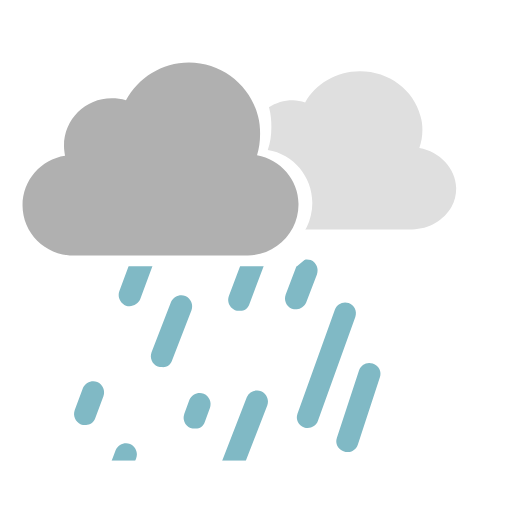
t = 0.00 s
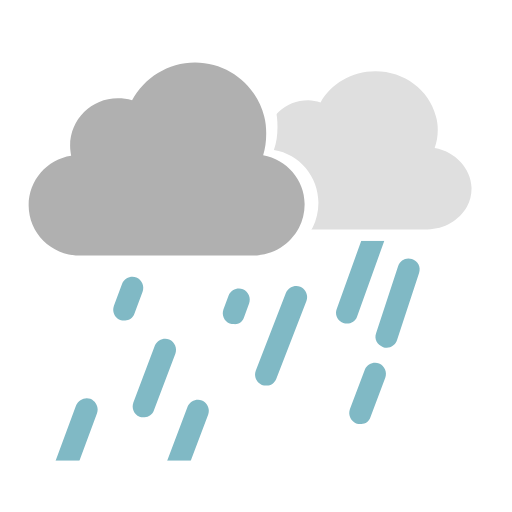
t = 0.33 s
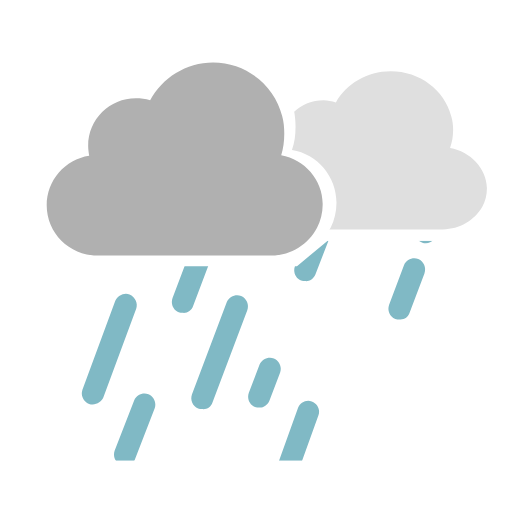
t = 0.66 s
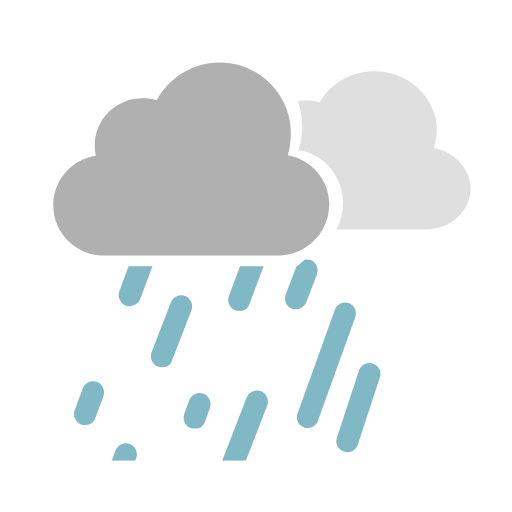
t = 1.00 s
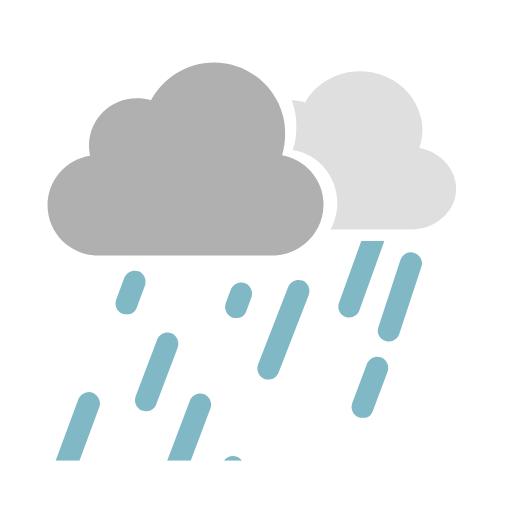
t = 1.32 s
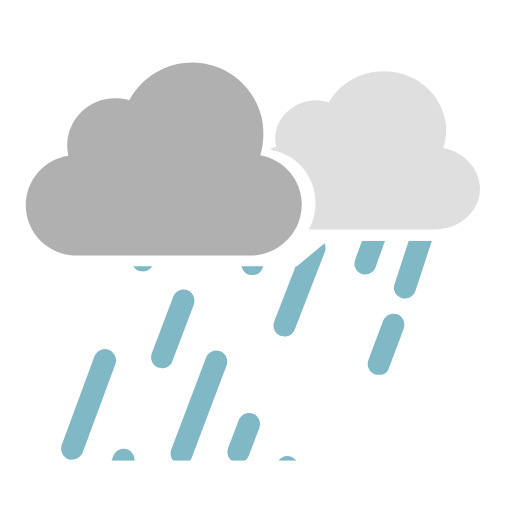
t = 1.75 s

The animated SVG that drew these frames (rendered in a browser with its animation timeline set to each time). Animation: 25 SMIL elements (animateTransform=25); one cycle of 2.00 s, repeats indefinitely.

<svg width="80px"  height="80px"  xmlns="http://www.w3.org/2000/svg" viewBox="0 0 100 100" preserveAspectRatio="xMidYMid" class="lds-rainy" style="background: none;"><defs><path id="cpp1" d="M0,0v100h100V0H0z M62.9,44.4c-1.7,3.4-5.3,5.8-9.4,5.8H17c-5.8,0-10.5-4.7-10.5-10.5 c0-5.2,3.8-9.6,8.9-10.4c-0.1-0.6-0.2-1.3-0.2-2c0-5.5,4.4-9.9,9.9-9.9c1,0,2,0.2,3,0.5c2.5-4.7,7.4-7.9,13.1-7.9 c6.9,0,12.8,4.8,14.4,11.2c0.3,1.2,0.4,2.4,0.4,3.6c0,1.6-0.2,3.1-0.7,4.5c5,0.8,8.7,5.2,8.7,10.3C64,41.3,63.6,43,62.9,44.4z" transform="translate(2.74638 0)"><animateTransform attributeName="transform" type="translate" values="-3 0;3 0;-3 0" keyTimes="0;0.5;1" ng-attr-dur="{{config.speed1}}" repeatCount="indefinite" calcMode="spline" keySplines="0.5 0 0.5 1;0.5 0 0.5 1" dur="2"></animateTransform></path><clipPath id="cp1"><use href="#cpp1"></use></clipPath><path id="cpp2" d="M0,52L58,52L64,47L100,47L100,90L0,90Z"></path><clipPath id="cp2"><use href="#cpp2"></use></clipPath></defs><g clip-path="url(#cp2)"><path ng-attr-fill="{{config.c3}}" d="M26.1,61.7l1.6-4.3c0.4-1.1-0.1-2.3-1.2-2.8c-1.1-0.4-2.3,0.1-2.8,1.2l-1.6,4.3 c-0.4,1.1,0.1,2.3,1.2,2.8c0.3,0.1,0.5,0.1,0.8,0.1C24.9,63.1,25.8,62.6,26.1,61.7z" fill="#80b9c5" transform="translate(-22.5 60)"><animateTransform attributeName="transform" type="translate" values="15 -40;-30 80" keyTimes="0;1" ng-attr-dur="{{config.speed3}}" repeatCount="indefinite" begin="0" dur="1"></animateTransform></path><path ng-attr-fill="{{config.c3}}" d="M34.4,68.6l4.2-11.1c0.4-1.1-0.1-2.3-1.2-2.8c-1.1-0.4-2.3,0.1-2.8,1.2L30.4,67 c-0.4,1.1,0.1,2.3,1.2,2.8c0.2,0.1,0.5,0.1,0.8,0.1C33.3,70,34.1,69.4,34.4,68.6z" fill="#80b9c5" transform="translate(-27 72)"><animateTransform attributeName="transform" type="translate" values="15 -40;-30 80" keyTimes="0;1" ng-attr-dur="{{config.speed3}}" repeatCount="indefinite" begin="-0.1" dur="1"></animateTransform></path><path ng-attr-fill="{{config.c3}}" d="M42.7,75.4l6.8-18c0.4-1.1-0.1-2.3-1.2-2.8c-1.1-0.4-2.3,0.1-2.8,1.2l-6.8,18 c-0.4,1.1,0.1,2.3,1.2,2.8c0.2,0.1,0.5,0.1,0.8,0.1C41.6,76.8,42.4,76.3,42.7,75.4z" fill="#80b9c5" transform="translate(13.5 -36)"><animateTransform attributeName="transform" type="translate" values="15 -40;-30 80" keyTimes="0;1" ng-attr-dur="{{config.speed3}}" repeatCount="indefinite" begin="-0.2" dur="1"></animateTransform></path><path ng-attr-fill="{{config.c3}}" d="M58.3,63.1l2.1-5.5c0.4-1.1-0.1-2.3-1.2-2.8c-1.1-0.4-2.3,0.1-2.8,1.2l-2.1,5.5 c-0.4,1.1,0.1,2.3,1.2,2.8c0.3,0.1,0.5,0.1,0.8,0.1C57.1,64.5,57.9,63.9,58.3,63.1z" fill="#80b9c5" transform="translate(9 -24)"><animateTransform attributeName="transform" type="translate" values="15 -40;-30 80" keyTimes="0;1" ng-attr-dur="{{config.speed3}}" repeatCount="indefinite" begin="-0.30000000000000004" dur="1"></animateTransform></path><path ng-attr-fill="{{config.c3}}" d="M65.1,74.2l7.3-20.3c0.4-1.1-0.2-2.3-1.3-2.7c-1.1-0.4-2.3,0.2-2.7,1.3l-7.3,20.3 c-0.4,1.1,0.2,2.3,1.3,2.7c0.2,0.1,0.5,0.1,0.7,0.1C64,75.6,64.8,75.1,65.1,74.2z" fill="#80b9c5" transform="translate(4.5 -12)"><animateTransform attributeName="transform" type="translate" values="15 -40;-30 80" keyTimes="0;1" ng-attr-dur="{{config.speed3}}" repeatCount="indefinite" begin="-0.4" dur="1"></animateTransform></path><path ng-attr-fill="{{config.c3}}" d="M77.4,66.8l4.3-13.1c0.4-1.1-0.2-2.3-1.4-2.7c-1.1-0.4-2.3,0.2-2.7,1.4l-4.3,13.1 c-0.4,1.1,0.2,2.3,1.4,2.7c0.2,0.1,0.4,0.1,0.7,0.1C76.3,68.3,77.1,67.7,77.4,66.8z" fill="#80b9c5" transform="translate(0 0)"><animateTransform attributeName="transform" type="translate" values="15 -40;-30 80" keyTimes="0;1" ng-attr-dur="{{config.speed3}}" repeatCount="indefinite" begin="-0.5" dur="1"></animateTransform></path><path ng-attr-fill="{{config.c3}}" d="M16.9,86.4l6.4-17.3c0.4-1.1-0.2-2.3-1.3-2.8c-1.1-0.4-2.3,0.2-2.8,1.3l-6.4,17.3 c-0.4,1.1,0.2,2.3,1.3,2.8c0.2,0.1,0.5,0.1,0.7,0.1C15.7,87.8,16.6,87.2,16.9,86.4z" fill="#80b9c5" transform="translate(-4.5 12)"><animateTransform attributeName="transform" type="translate" values="15 -40;-30 80" keyTimes="0;1" ng-attr-dur="{{config.speed3}}" repeatCount="indefinite" begin="-0.6000000000000001" dur="1"></animateTransform></path><path ng-attr-fill="{{config.c3}}" d="M27.6,86.4l3.8-9.8c0.4-1.1-0.1-2.3-1.2-2.8c-1.1-0.4-2.3,0.1-2.8,1.2l-3.8,9.8 c-0.4,1.1,0.1,2.3,1.2,2.8c0.3,0.1,0.5,0.1,0.8,0.1C26.5,87.8,27.3,87.3,27.6,86.4z" fill="#80b9c5" transform="translate(-9 24)"><animateTransform attributeName="transform" type="translate" values="15 -40;-30 80" keyTimes="0;1" ng-attr-dur="{{config.speed3}}" repeatCount="indefinite" begin="-0.7000000000000001" dur="1"></animateTransform></path><path ng-attr-fill="{{config.c3}}" d="M38.5,86.4l1-2.7c0.4-1.1-0.1-2.3-1.2-2.8c-1.1-0.4-2.3,0.1-2.8,1.2l-1,2.7 c-0.4,1.1,0.1,2.3,1.2,2.8c0.3,0.1,0.5,0.1,0.8,0.1C37.4,87.8,38.2,87.3,38.5,86.4z" fill="#80b9c5" transform="translate(-13.5 36)"><animateTransform attributeName="transform" type="translate" values="15 -40;-30 80" keyTimes="0;1" ng-attr-dur="{{config.speed3}}" repeatCount="indefinite" begin="-0.8" dur="1"></animateTransform></path><path ng-attr-fill="{{config.c3}}" d="M49.3,86.4l5.9-15.2c0.4-1.1-0.1-2.3-1.2-2.8c-1.1-0.4-2.3,0.1-2.8,1.2l-5.9,15.2 c-0.4,1.1,0.1,2.3,1.2,2.8c0.3,0.1,0.5,0.1,0.8,0.1C48.1,87.8,48.9,87.3,49.3,86.4z" fill="#80b9c5" transform="translate(-18 48)"><animateTransform attributeName="transform" type="translate" values="15 -40;-30 80" keyTimes="0;1" ng-attr-dur="{{config.speed3}}" repeatCount="indefinite" begin="-0.9" dur="1"></animateTransform></path><path ng-attr-fill="{{config.c3}}" d="M72.2,81.9l2.9-7.7c0.4-1.1-0.1-2.3-1.2-2.8c-1.1-0.4-2.3,0.1-2.8,1.2l-2.9,7.7 c-0.4,1.1,0.1,2.3,1.2,2.8c0.3,0.1,0.5,0.1,0.8,0.1C71.1,83.3,71.9,82.8,72.2,81.9z" fill="#80b9c5" transform="translate(-22.5 60)"><animateTransform attributeName="transform" type="translate" values="15 -40;-30 80" keyTimes="0;1" ng-attr-dur="{{config.speed3}}" repeatCount="indefinite" begin="-1" dur="1"></animateTransform></path><path ng-attr-fill="{{config.c3}}" d="M26.1,61.7l1.6-4.3c0.4-1.1-0.1-2.3-1.2-2.8c-1.1-0.4-2.3,0.1-2.8,1.2l-1.6,4.3 c-0.4,1.1,0.1,2.3,1.2,2.8c0.3,0.1,0.5,0.1,0.8,0.1C24.9,63.1,25.8,62.6,26.1,61.7z" fill="#80b9c5" transform="translate(0 0)"><animateTransform attributeName="transform" type="translate" values="15 -40;-30 80" keyTimes="0;1" ng-attr-dur="{{config.speed3}}" repeatCount="indefinite" begin="-0.5" dur="1"></animateTransform></path><path ng-attr-fill="{{config.c3}}" d="M34.4,68.6l4.2-11.1c0.4-1.1-0.1-2.3-1.2-2.8c-1.1-0.4-2.3,0.1-2.8,1.2L30.4,67 c-0.4,1.1,0.1,2.3,1.2,2.8c0.2,0.1,0.5,0.1,0.8,0.1C33.3,70,34.1,69.4,34.4,68.6z" fill="#80b9c5" transform="translate(-4.5 12)"><animateTransform attributeName="transform" type="translate" values="15 -40;-30 80" keyTimes="0;1" ng-attr-dur="{{config.speed3}}" repeatCount="indefinite" begin="-0.6" dur="1"></animateTransform></path><path ng-attr-fill="{{config.c3}}" d="M42.7,75.4l6.8-18c0.4-1.1-0.1-2.3-1.2-2.8c-1.1-0.4-2.3,0.1-2.8,1.2l-6.8,18 c-0.4,1.1,0.1,2.3,1.2,2.8c0.2,0.1,0.5,0.1,0.8,0.1C41.6,76.8,42.4,76.3,42.7,75.4z" fill="#80b9c5" transform="translate(-9 24)"><animateTransform attributeName="transform" type="translate" values="15 -40;-30 80" keyTimes="0;1" ng-attr-dur="{{config.speed3}}" repeatCount="indefinite" begin="-0.7" dur="1"></animateTransform></path><path ng-attr-fill="{{config.c3}}" d="M58.3,63.1l2.1-5.5c0.4-1.1-0.1-2.3-1.2-2.8c-1.1-0.4-2.3,0.1-2.8,1.2l-2.1,5.5 c-0.4,1.1,0.1,2.3,1.2,2.8c0.3,0.1,0.5,0.1,0.8,0.1C57.1,64.5,57.9,63.9,58.3,63.1z" fill="#80b9c5" transform="translate(-13.5 36)"><animateTransform attributeName="transform" type="translate" values="15 -40;-30 80" keyTimes="0;1" ng-attr-dur="{{config.speed3}}" repeatCount="indefinite" begin="-0.8" dur="1"></animateTransform></path><path ng-attr-fill="{{config.c3}}" d="M65.1,74.2l7.3-20.3c0.4-1.1-0.2-2.3-1.3-2.7c-1.1-0.4-2.3,0.2-2.7,1.3l-7.3,20.3 c-0.4,1.1,0.2,2.3,1.3,2.7c0.2,0.1,0.5,0.1,0.7,0.1C64,75.6,64.8,75.1,65.1,74.2z" fill="#80b9c5" transform="translate(-18 48)"><animateTransform attributeName="transform" type="translate" values="15 -40;-30 80" keyTimes="0;1" ng-attr-dur="{{config.speed3}}" repeatCount="indefinite" begin="-0.9" dur="1"></animateTransform></path><path ng-attr-fill="{{config.c3}}" d="M77.4,66.8l4.3-13.1c0.4-1.1-0.2-2.3-1.4-2.7c-1.1-0.4-2.3,0.2-2.7,1.4l-4.3,13.1 c-0.4,1.1,0.2,2.3,1.4,2.7c0.2,0.1,0.4,0.1,0.7,0.1C76.3,68.3,77.1,67.7,77.4,66.8z" fill="#80b9c5" transform="translate(-22.5 60)"><animateTransform attributeName="transform" type="translate" values="15 -40;-30 80" keyTimes="0;1" ng-attr-dur="{{config.speed3}}" repeatCount="indefinite" begin="-1" dur="1"></animateTransform></path><path ng-attr-fill="{{config.c3}}" d="M16.9,86.4l6.4-17.3c0.4-1.1-0.2-2.3-1.3-2.8c-1.1-0.4-2.3,0.2-2.8,1.3l-6.4,17.3 c-0.4,1.1,0.2,2.3,1.3,2.8c0.2,0.1,0.5,0.1,0.7,0.1C15.7,87.8,16.6,87.2,16.9,86.4z" fill="#80b9c5" transform="translate(-27 72)"><animateTransform attributeName="transform" type="translate" values="15 -40;-30 80" keyTimes="0;1" ng-attr-dur="{{config.speed3}}" repeatCount="indefinite" begin="-1.1" dur="1"></animateTransform></path><path ng-attr-fill="{{config.c3}}" d="M27.6,86.4l3.8-9.8c0.4-1.1-0.1-2.3-1.2-2.8c-1.1-0.4-2.3,0.1-2.8,1.2l-3.8,9.8 c-0.4,1.1,0.1,2.3,1.2,2.8c0.3,0.1,0.5,0.1,0.8,0.1C26.5,87.8,27.3,87.3,27.6,86.4z" fill="#80b9c5" transform="translate(13.5 -36)"><animateTransform attributeName="transform" type="translate" values="15 -40;-30 80" keyTimes="0;1" ng-attr-dur="{{config.speed3}}" repeatCount="indefinite" begin="-1.2000000000000002" dur="1"></animateTransform></path><path ng-attr-fill="{{config.c3}}" d="M38.5,86.4l1-2.7c0.4-1.1-0.1-2.3-1.2-2.8c-1.1-0.4-2.3,0.1-2.8,1.2l-1,2.7 c-0.4,1.1,0.1,2.3,1.2,2.8c0.3,0.1,0.5,0.1,0.8,0.1C37.4,87.8,38.2,87.3,38.5,86.4z" fill="#80b9c5" transform="translate(9 -24)"><animateTransform attributeName="transform" type="translate" values="15 -40;-30 80" keyTimes="0;1" ng-attr-dur="{{config.speed3}}" repeatCount="indefinite" begin="-1.3" dur="1"></animateTransform></path><path ng-attr-fill="{{config.c3}}" d="M49.3,86.4l5.9-15.2c0.4-1.1-0.1-2.3-1.2-2.8c-1.1-0.4-2.3,0.1-2.8,1.2l-5.9,15.2 c-0.4,1.1,0.1,2.3,1.2,2.8c0.3,0.1,0.5,0.1,0.8,0.1C48.1,87.8,48.9,87.3,49.3,86.4z" fill="#80b9c5" transform="translate(4.5 -12)"><animateTransform attributeName="transform" type="translate" values="15 -40;-30 80" keyTimes="0;1" ng-attr-dur="{{config.speed3}}" repeatCount="indefinite" begin="-1.4" dur="1"></animateTransform></path><path ng-attr-fill="{{config.c3}}" d="M72.2,81.9l2.9-7.7c0.4-1.1-0.1-2.3-1.2-2.8c-1.1-0.4-2.3,0.1-2.8,1.2l-2.9,7.7 c-0.4,1.1,0.1,2.3,1.2,2.8c0.3,0.1,0.5,0.1,0.8,0.1C71.1,83.3,71.9,82.8,72.2,81.9z" fill="#80b9c5" transform="translate(0 0)"><animateTransform attributeName="transform" type="translate" values="15 -40;-30 80" keyTimes="0;1" ng-attr-dur="{{config.speed3}}" repeatCount="indefinite" begin="-1.5" dur="1"></animateTransform></path></g><path ng-attr-fill="{{config.c1}}" d="M53.2,30.3c0.4-1.3,0.6-2.7,0.6-4.2c0-1.2-0.1-2.3-0.4-3.4c-1.5-6-7-10.5-13.5-10.5 c-5.3,0-9.9,3-12.3,7.4c-0.9-0.3-1.8-0.4-2.8-0.4c-5.1,0-9.3,4.1-9.3,9.3c0,0.6,0.1,1.3,0.2,1.9c-4.7,0.7-8.3,4.8-8.3,9.7 c0,5.4,4.4,9.8,9.8,9.8h34.2c3.8,0,7.1-2.2,8.8-5.4c0.7-1.3,1.1-2.9,1.1-4.5C61.4,35.2,57.8,31.1,53.2,30.3z" fill="#b0b0b0" transform="translate(2.74638 0)"><animateTransform attributeName="transform" type="translate" values="-3 0;3 0;-3 0" keyTimes="0;0.5;1" ng-attr-dur="{{config.speed1}}" repeatCount="indefinite" calcMode="spline" keySplines="0.5 0 0.5 1;0.5 0 0.5 1" dur="2"></animateTransform></path><g clip-path="url(#cp1)"><path ng-attr-fill="{{config.c2}}" d="M84.9,28.9c0.4-1.1,0.6-2.3,0.6-3.5c0-1-0.1-1.9-0.4-2.8 c-1.3-5-6.1-8.7-11.8-8.7c-4.6,0-8.7,2.5-10.7,6.1c-0.8-0.2-1.6-0.4-2.4-0.4c-4.5,0-8.1,3.4-8.1,7.6c0,0.5,0.1,1,0.2,1.5 c-4.1,0.6-7.2,4-7.2,8c0,4.5,3.8,8.1,8.6,8.1h29.8c3.3,0,6.2-1.8,7.7-4.4c0.6-1.1,0.9-2.3,0.9-3.7C92,32.9,88.9,29.6,84.9,28.9z" fill="#dfdfdf" transform="translate(-2.1019 0)"><animateTransform attributeName="transform" type="translate" values="-3 0;3 0;-3 0" keyTimes="0;0.5;1" ng-attr-dur="{{config.speed2}}" repeatCount="indefinite" calcMode="spline" keySplines="0.5 0 0.5 1;0.5 0 0.5 1" dur="1.32"></animateTransform></path></g></svg>